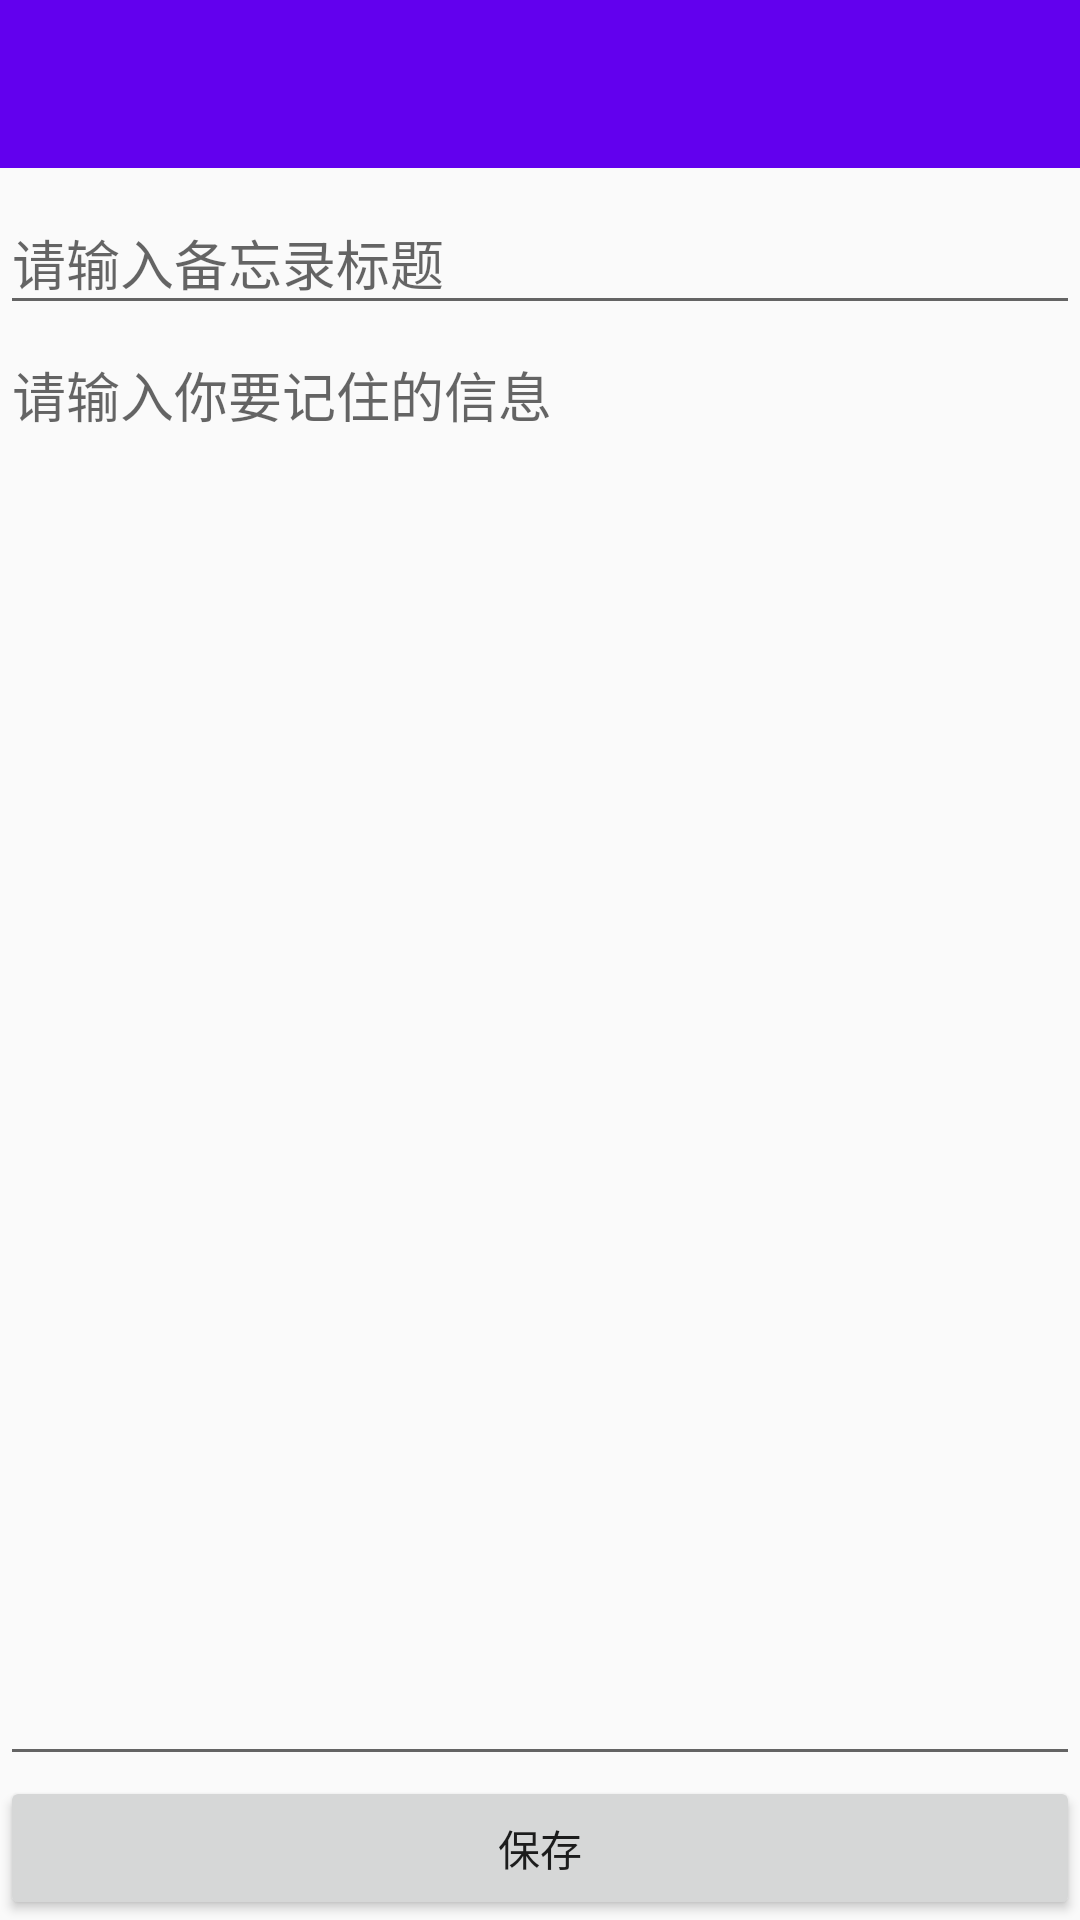

Android layout source for this screen:
<!-- AndroidManifest.xml: application theme AppTheme -->
<!-- res/layout/activity_memo.xml -->
<?xml version="1.0" encoding="utf-8"?>
<RelativeLayout
    xmlns:android="http://schemas.android.com/apk/res/android"
    xmlns:tools="http://schemas.android.com/tools"
    android:layout_width="match_parent"
    android:layout_height="match_parent"
    xmlns:app="http://schemas.android.com/apk/res-auto"
    tools:context="com.example.example.memoapplication.MemoActivity">

    <android.support.v7.widget.Toolbar
        app:titleTextColor="@android:color/white"
        android:id="@+id/toolbar"
        android:layout_width="match_parent"
        android:layout_height="wrap_content"
        android:background="?attr/colorPrimary"
        android:clipToPadding="true"
        android:fitsSystemWindows="true"
        android:gravity="center_vertical"
        android:theme="@style/AppTheme.PopupOverlay">

    </android.support.v7.widget.Toolbar>

    <android.support.design.widget.TextInputLayout
        android:id="@+id/menoTitleInputLayout"
        android:layout_width="match_parent"
        android:layout_height="wrap_content"
        android:layout_below="@+id/toolbar">

        <EditText
            android:id="@+id/menoTitleEditText"
            android:layout_width="match_parent"
            android:layout_height="wrap_content"
            android:hint="请输入备忘录标题"/>
    </android.support.design.widget.TextInputLayout>

    <EditText
        android:id="@+id/menoContentEdidText"
        android:gravity="top"
        android:layout_width="match_parent"
        android:layout_height="match_parent"
        android:layout_above="@+id/saveButton"
        android:layout_below="@+id/menoTitleInputLayout"
        android:hint="请输入你要记住的信息"/>

    <Button
        android:id="@+id/saveButton"
        android:layout_width="match_parent"
        android:layout_height="wrap_content"
        android:layout_alignParentBottom="true"
        android:text="保存"/>
</RelativeLayout>
<!-- resources referenced by this layout -->
<resources>
  <style name="AppTheme.PopupOverlay" parent="ThemeOverlay.AppCompat.Dark">
          <item name="android:textColorPrimary">@android:color/white</item>
      </style>
  <style name="AppTheme" parent="Theme.AppCompat.Light.NoActionBar">
          
          <item name="colorPrimary">@color/colorPrimary</item>
          <item name="colorPrimaryDark">@color/colorPrimaryDark</item>
          <item name="colorAccent">@color/colorAccent</item>
      </style>
  <!-- not gathered from this repository: default colours our renderer supplied (Android Studio template values) -->
  <color name="colorPrimary">#FF6200EE</color>
  <color name="colorPrimaryDark">#FF3700B3</color>
  <color name="colorAccent">#FF03DAC5</color>
</resources>
